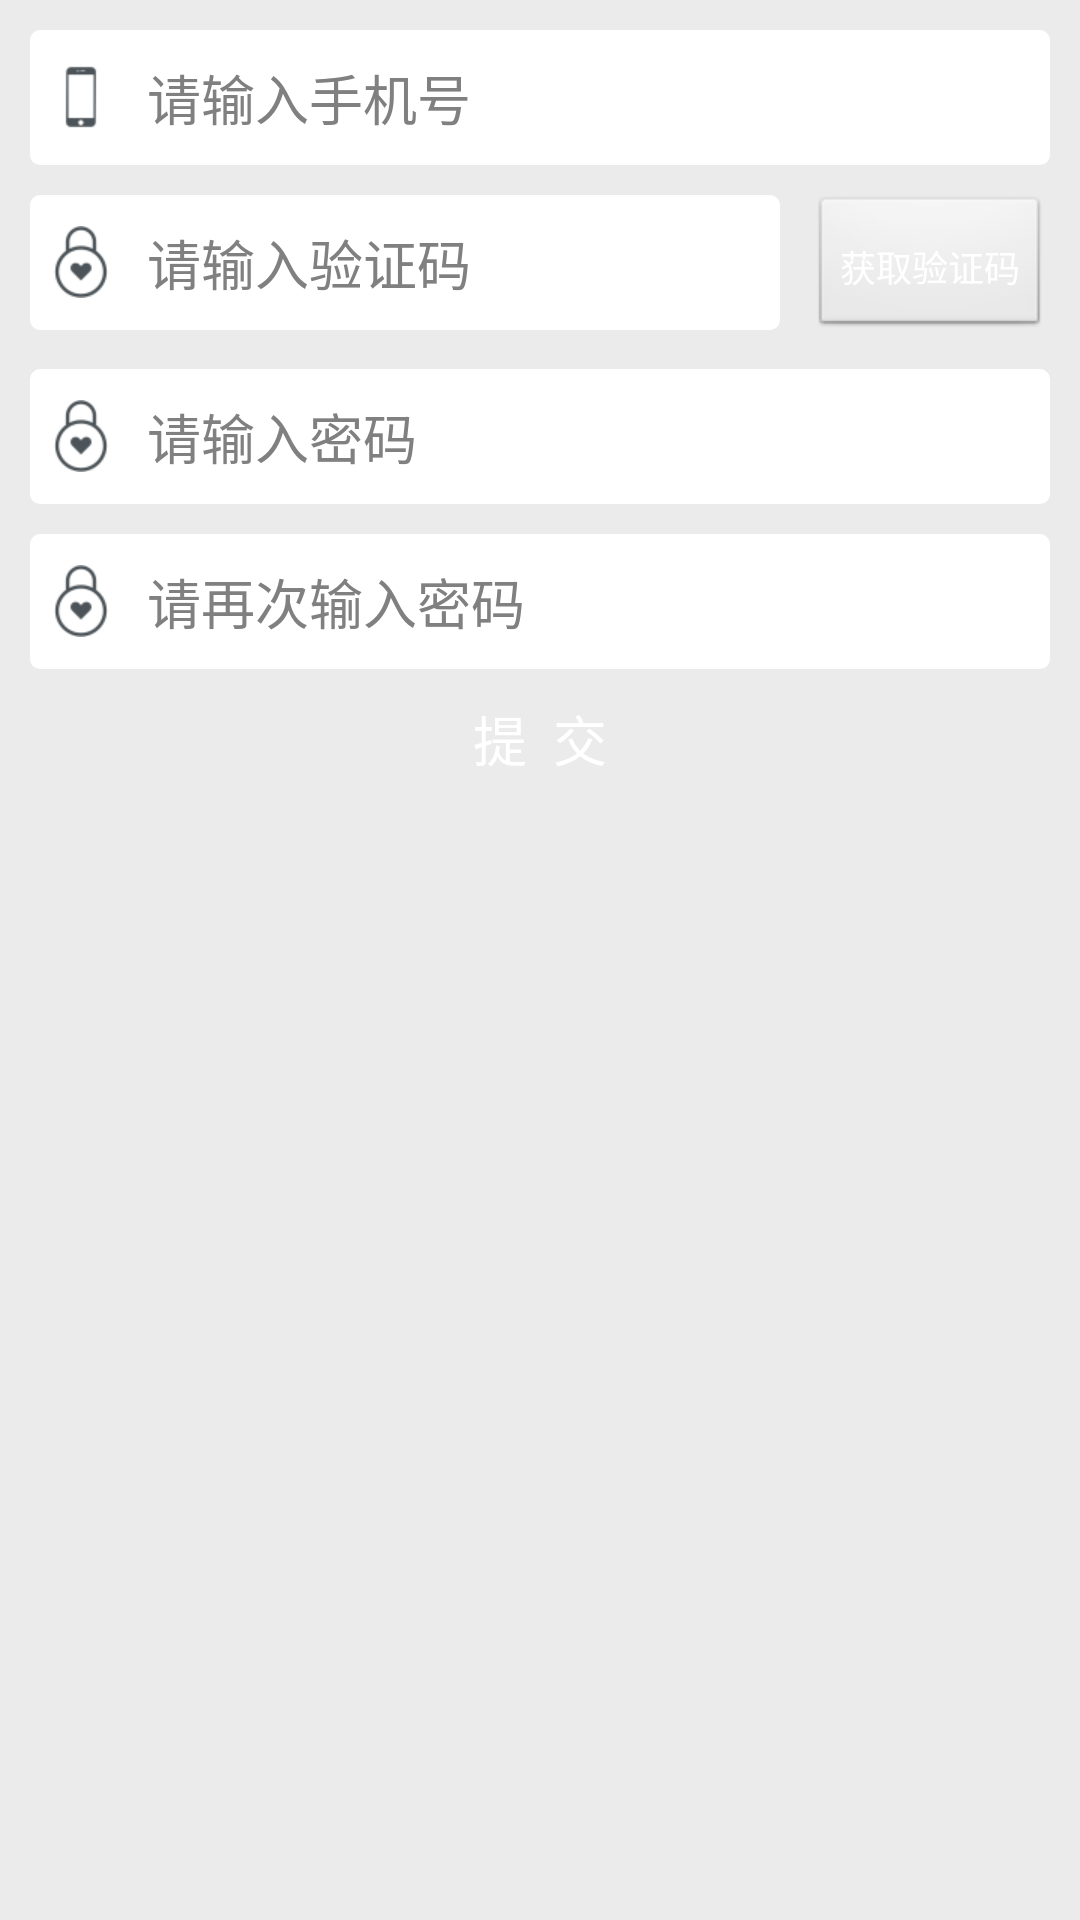

Reconstruct the res/layout file that produces this screen, plus the resources it refers to.
<!-- AndroidManifest.xml: application theme AppTheme -->
<!-- res/layout/activity_user_password.xml -->
<LinearLayout xmlns:android="http://schemas.android.com/apk/res/android"
    xmlns:tools="http://schemas.android.com/tools"
    android:id="@+id/regLL"
    android:layout_width="match_parent"
    android:layout_height="match_parent"
    android:orientation="vertical"
    android:background="@color/BackGround"
    tools:context="com.snail.education.ui.me.com.snailedu.photo.com.snailedu.photo.activity.UserUpdateActivity">

    <RelativeLayout
        android:layout_width="match_parent"
        android:layout_height="wrap_content"
        android:layout_margin="10dp"
        android:paddingTop="5dp"
        android:paddingBottom="5dp"
        android:background="@drawable/edittext_white_bg">

        <ImageView
            android:id="@+id/phoneIV"
            android:layout_width="wrap_content"
            android:layout_height="wrap_content"
            android:layout_centerVertical="true"
            android:layout_margin="5dp"
            android:background="@drawable/ic_phone_balck" />

        <EditText
            android:id="@+id/et_name"
            android:layout_width="match_parent"
            android:layout_height="35dp"
            android:inputType="phone"
            android:layout_marginLeft="5dp"
            android:layout_toRightOf="@+id/phoneIV"
            android:hint="请输入手机号"
            android:background="@null" />

    </RelativeLayout>

    <RelativeLayout
        android:layout_width="match_parent"
        android:layout_height="wrap_content"
        android:layout_marginLeft="10dp"
        android:layout_marginRight="10dp"
        android:layout_marginBottom="10dp">

        <RelativeLayout
            android:layout_width="match_parent"
            android:layout_height="wrap_content"
            android:layout_toLeftOf="@+id/btn_code"
            android:layout_marginRight="10dp"
            android:paddingTop="5dp"
            android:paddingBottom="5dp"
            android:background="@drawable/edittext_white_bg">

            <ImageView
                android:id="@+id/codeIV"
                android:layout_width="wrap_content"
                android:layout_height="wrap_content"
                android:layout_centerVertical="true"
                android:layout_margin="5dp"
                android:background="@drawable/ic_password_black" />

            <EditText
                android:id="@+id/et_code"
                android:layout_width="match_parent"
                android:layout_height="35dp"
                android:inputType="phone"
                android:layout_marginLeft="5dp"
                android:layout_toRightOf="@+id/codeIV"
                android:hint="请输入验证码"
                android:background="@null" />
        </RelativeLayout>

        <Button
            android:id="@+id/btn_code"
            android:layout_width="wrap_content"
            android:layout_height="wrap_content"
            android:text="获取验证码"
            android:textSize="12sp"
            android:textColor="@color/white"
            android:padding="10dp"
            android:layout_centerVertical="true"
            android:layout_alignParentRight="true" />
    </RelativeLayout>

    <LinearLayout
        android:layout_width="match_parent"
        android:layout_height="wrap_content"
        android:layout_marginLeft="10dp"
        android:layout_marginRight="10dp"
        android:orientation="vertical">

        <RelativeLayout
            android:layout_width="match_parent"
            android:layout_height="wrap_content"
            android:paddingTop="5dp"
            android:paddingBottom="5dp"
            android:background="@drawable/edittext_white_bg">

            <ImageView
                android:id="@+id/passIV"
                android:layout_width="wrap_content"
                android:layout_height="wrap_content"
                android:layout_centerVertical="true"
                android:layout_margin="5dp"
                android:background="@drawable/ic_password_black" />

            <EditText
                android:id="@+id/et_password"
                android:layout_width="match_parent"
                android:layout_height="35dp"
                android:inputType="textPassword"
                android:layout_marginLeft="5dp"
                android:layout_toRightOf="@+id/passIV"
                android:hint="请输入密码"
                android:background="@null" />
        </RelativeLayout>


        <RelativeLayout
            android:layout_width="match_parent"
            android:layout_height="wrap_content"
            android:paddingTop="5dp"
            android:paddingBottom="5dp"
            android:layout_marginTop="10dp"
            android:background="@drawable/edittext_white_bg">

            <ImageView
                android:id="@+id/passagainIV"
                android:layout_width="wrap_content"
                android:layout_height="wrap_content"
                android:layout_centerVertical="true"
                android:layout_margin="5dp"
                android:background="@drawable/ic_password_black" />

            <EditText
                android:id="@+id/et_password_again"
                android:layout_width="match_parent"
                android:layout_height="35dp"
                android:inputType="textPassword"
                android:layout_marginLeft="5dp"
                android:layout_toRightOf="@+id/passagainIV"
                android:hint="请再次输入密码"
                android:background="@null" />
        </RelativeLayout>
    </LinearLayout>

    <Button
        android:id="@+id/btn_submit"
        android:layout_width="match_parent"
        android:layout_height="wrap_content"
        android:layout_margin="10dp"
        android:background="@drawable/btn_normal"
        android:textColor="@color/white"
        android:textSize="18sp"
        android:text="提  交" />


</LinearLayout>
<!-- resources referenced by this layout -->
<resources>
  <color name="BackGround">#EBEBEB</color>
  <color name="white">#ffffff</color>
  <!-- drawable edittext_white_bg (drawable) -->
  <?xml version="1.0" encoding="utf-8"?>
  <shape xmlns:android="http://schemas.android.com/apk/res/android"
      android:shape="rectangle"
      android:padding="10dp">
      <stroke
          android:width="1.5px"
          android:color="@color/white" />
      <solid android:color="@color/white" />
      <corners
          android:bottomRightRadius="3dp"
          android:bottomLeftRadius="3dp"
          android:topLeftRadius="3dp"
          android:topRightRadius="3dp" />
  </shape>
  <!-- drawable ic_password_black: png bitmap (drawable-xhdpi, 4246 bytes) -->
  <!-- drawable ic_phone_balck: png bitmap (drawable-xhdpi, 3137 bytes) -->
  <style name="AppTheme" parent="android:Theme.Light">
          <item name="android:actionMenuTextAppearance">@style/MenuTextStyle</item>
          <item name="android:textColorHighlight">#990090ff</item>
          <item name="android:actionBarStyle">@style/ActionBarStyle</item>
      </style>
  <style name="MenuTextStyle">
          <item name="android:textColor">@color/ActionBarForegroundColor</item>
          <item name="android:textSize">18sp</item>
      </style>
  <style name="ActionBarStyle" parent="@android:style/Widget.Holo.Light.ActionBar">
          <item name="android:background">@color/ActionBarBackgroundColor</item>
          <item name="android:titleTextStyle">@style/ActionBarTitleTextStyle</item>
          <item name="android:itemTextAppearance">@style/ActionBarItemTextAppearance</item>
      </style>
  <color name="ActionBarForegroundColor">#12171a</color>
  <color name="ActionBarBackgroundColor">#FFFFFF</color>
  <style name="ActionBarTitleTextStyle" parent="@android:style/TextAppearance.Holo.Widget.ActionBar.Title">
          <item name="android:textColor">@color/ActionBarForegroundColor</item>
      </style>
  <style name="ActionBarItemTextAppearance" parent="@android:style/TextAppearance.Widget.IconMenu.Item">
          <item name="android:textColor">@color/ActionBarForegroundColor</item>
      </style>
</resources>
